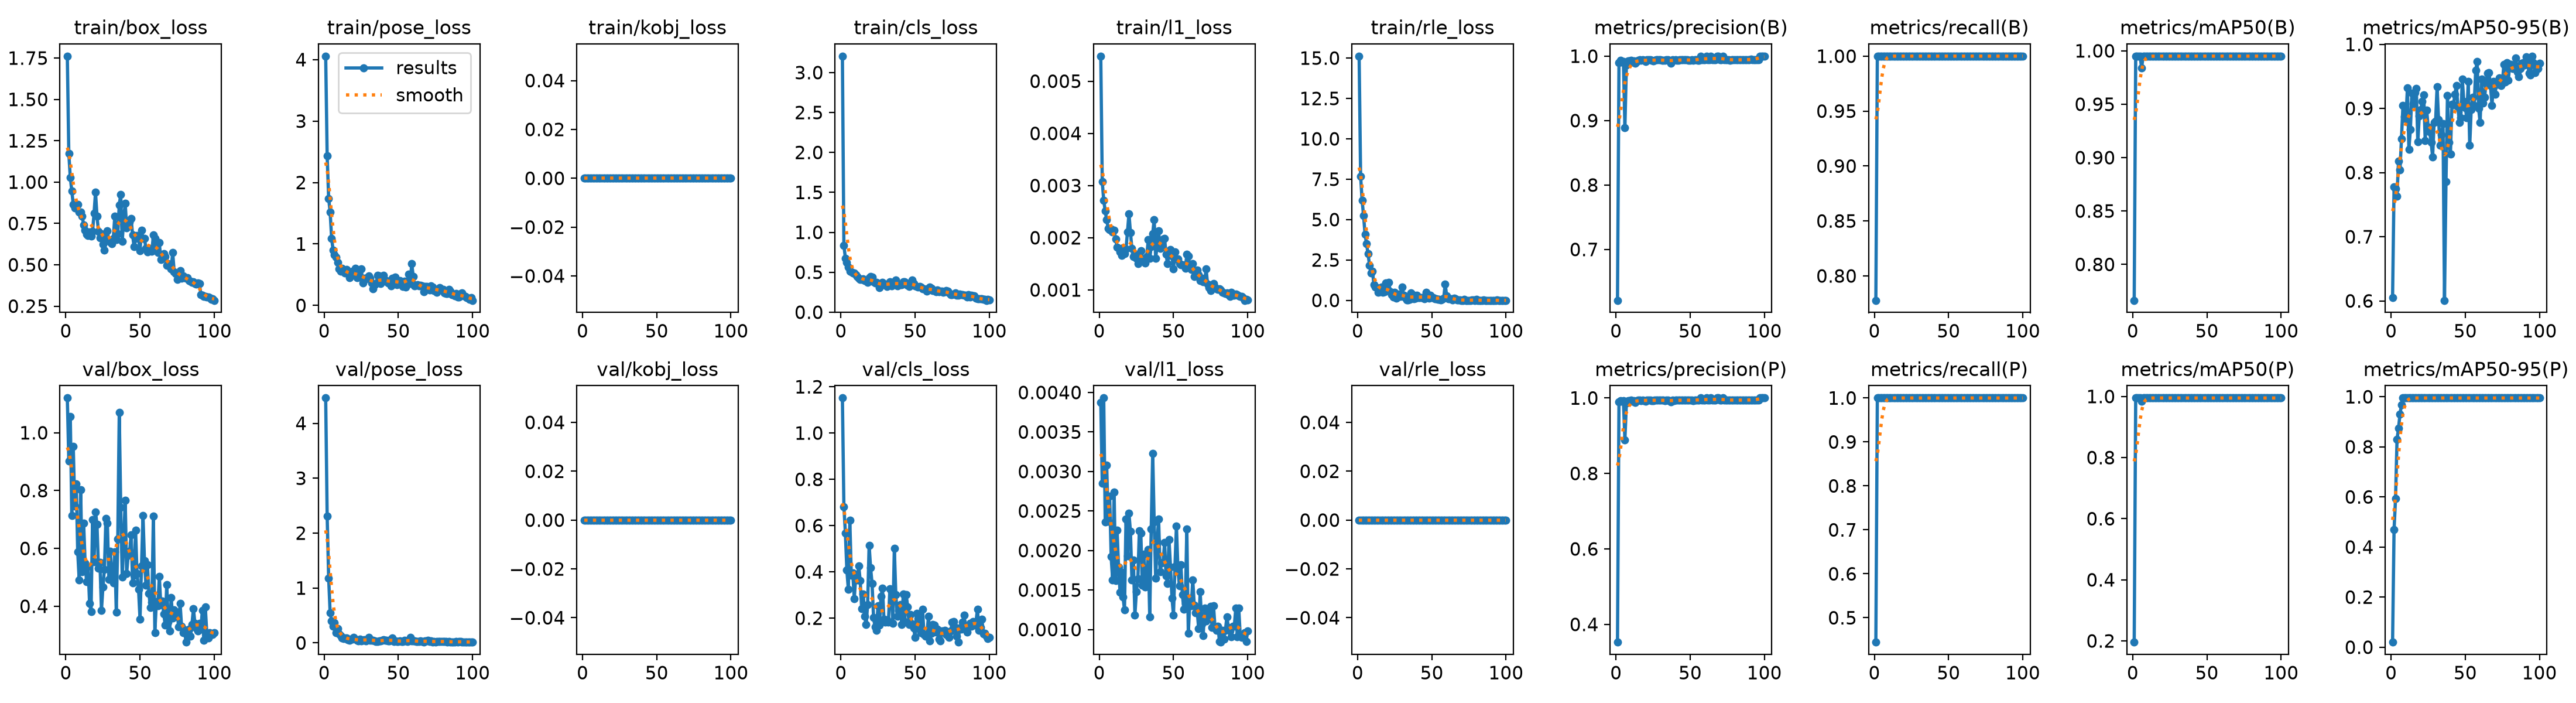

The data file committed next to this chart (first rows):
epoch, time, train/box_loss, train/pose_loss, train/kobj_loss, train/cls_loss, train/l1_loss, train/rle_loss, metrics/precision(B), metrics/recall(B), metrics/mAP50(B), metrics/mAP50-95(B), metrics/precision(P), metrics/recall(P), metrics/mAP50(P), metrics/mAP50-95(P), val/box_loss, val/pose_loss, val/kobj_loss, val/cls_loss, val/l1_loss, val/rle_loss, lr/pg0, lr/pg1
1, 5.055, 1.761, 4.057, 0, 3.205, 0.00548, 15.12, 0.621, 0.7778, 0.7664, 0.6052, 0.3528, 0.4444, 0.1959, 0.0201, 1.12, 4.461, 0, 1.151, 0.00387, 0, 0.0006496, 0.0006496
2, 8.08, 1.173, 2.434, 0, 0.8379, 0.00307, 7.685, 0.99, 1, 0.995, 0.7778, 0.99, 1, 0.995, 0.4691, 0.9012, 2.306, 0, 0.6826, 0.00285, 0, 0.001303, 0.001303
3, 11.08, 1.028, 1.742, 0, 0.6771, 0.00272, 6.197, 0.9935, 1, 0.995, 0.7751, 0.9935, 1, 0.995, 0.593, 1.055, 1.183, 0, 0.5682, 0.00393, 0, 0.001944, 0.001944
4, 14.05, 0.9473, 1.52, 0, 0.6207, 0.00251, 5.234, 0.991, 1, 0.995, 0.7634, 0.991, 1, 0.995, 0.829, 0.7137, 0.5482, 0, 0.4071, 0.00236, 0, 0.001941, 0.001941
5, 17.17, 0.8654, 1.092, 0, 0.5641, 0.00234, 4.086, 0.992, 1, 0.995, 0.8175, 0.992, 1, 0.995, 0.8737, 0.9529, 0.4037, 0, 0.3247, 0.00308, 0, 0.001921, 0.001921
6, 20.18, 0.8444, 0.8975, 0, 0.5111, 0.00218, 3.493, 0.8891, 1, 0.984, 0.804, 0.8891, 1, 0.984, 0.9304, 0.746, 0.3055, 0, 0.6232, 0.00237, 0, 0.001901, 0.001901
7, 23.2, 0.8589, 0.8191, 0, 0.5044, 0.00216, 2.887, 0.9861, 1, 0.995, 0.8528, 0.9861, 1, 0.995, 0.9681, 0.8222, 0.3683, 0, 0.3847, 0.00269, 0, 0.001881, 0.001881
8, 26.21, 0.8639, 0.786, 0, 0.4941, 0.00217, 2.176, 0.9922, 1, 0.995, 0.905, 0.9922, 1, 0.995, 0.995, 0.5888, 0.1829, 0, 0.3941, 0.00192, 0, 0.001861, 0.001861
9, 29.35, 0.8204, 0.6985, 0, 0.4889, 0.00211, 1.69, 0.9929, 1, 0.995, 0.8874, 0.9929, 1, 0.995, 0.995, 0.491, 0.2566, 0, 0.2839, 0.00163, 0, 0.001842, 0.001842
10, 32.34, 0.8183, 0.5972, 0, 0.4651, 0.00214, 1.785, 0.9938, 1, 0.995, 0.8836, 0.9938, 1, 0.995, 0.995, 0.8038, 0.1649, 0, 0.3827, 0.00274, 0, 0.001822, 0.001822
11, 35.33, 0.7948, 0.5597, 0, 0.4451, 0.00198, 0.9733, 0.9907, 1, 0.995, 0.932, 0.9907, 1, 0.995, 0.995, 0.5193, 0.1374, 0, 0.3658, 0.00162, 0, 0.001802, 0.001802
12, 38.33, 0.7419, 0.608, 0, 0.4255, 0.00182, 0.8214, 0.9929, 1, 0.995, 0.8365, 0.9929, 1, 0.995, 0.995, 0.6873, 0.09059, 0, 0.4258, 0.00226, 0, 0.001782, 0.001782
13, 41.47, 0.708, 0.5691, 0, 0.4063, 0.00179, 0.7957, 0.9886, 1, 0.995, 0.8672, 0.9886, 1, 0.995, 0.995, 0.5488, 0.08455, 0, 0.3612, 0.00179, 0, 0.001762, 0.001762
14, 44.46, 0.6856, 0.5239, 0, 0.412, 0.00173, 0.5108, 0.992, 1, 0.995, 0.9235, 0.992, 1, 0.995, 0.995, 0.4838, 0.09039, 0, 0.2402, 0.00147, 0, 0.001743, 0.001743
15, 47.43, 0.6771, 0.5883, 0, 0.4208, 0.00166, 0.5353, 0.9939, 1, 0.995, 0.907, 0.9939, 1, 0.995, 0.995, 0.5377, 0.08997, 0, 0.305, 0.00172, 0, 0.001723, 0.001723
16, 50.39, 0.7, 0.5312, 0, 0.3961, 0.00181, 0.8381, 0.9945, 1, 0.995, 0.9246, 0.9945, 1, 0.995, 0.995, 0.4097, 0.06128, 0, 0.2079, 0.00141, 0, 0.001703, 0.001703
17, 53.52, 0.6723, 0.4526, 0, 0.396, 0.00169, 0.4922, 0.9932, 1, 0.995, 0.9314, 0.9932, 1, 0.995, 0.995, 0.3821, 0.04778, 0, 0.1721, 0.00125, 0, 0.001683, 0.001683
18, 56.5, 0.7005, 0.502, 0, 0.3759, 0.00178, 0.54, 0.9944, 1, 0.995, 0.8478, 0.9944, 1, 0.995, 0.995, 0.6993, 0.06905, 0, 0.2574, 0.0024, 0, 0.001663, 0.001663
19, 59.47, 0.81, 0.557, 0, 0.4284, 0.00211, 1.073, 0.9933, 1, 0.995, 0.888, 0.9933, 1, 0.995, 0.995, 0.5541, 0.06774, 0, 0.5153, 0.00193, 0, 0.001644, 0.001644
20, 62.46, 0.9387, 0.5126, 0, 0.4447, 0.00246, 0.6754, 0.992, 1, 0.995, 0.8982, 0.992, 1, 0.995, 0.995, 0.7265, 0.09904, 0, 0.4179, 0.00247, 0, 0.001624, 0.001624
21, 65.59, 0.7933, 0.6054, 0, 0.438, 0.0021, 1.103, 0.9944, 1, 0.995, 0.9115, 0.9944, 1, 0.995, 0.995, 0.6823, 0.06652, 0, 0.3489, 0.00224, 0, 0.001604, 0.001604
22, 68.57, 0.7023, 0.4474, 0, 0.3778, 0.00179, 0.5224, 0.9941, 1, 0.995, 0.9209, 0.9941, 1, 0.995, 0.995, 0.5315, 0.04374, 0, 0.2021, 0.00163, 0, 0.001584, 0.001584
23, 71.54, 0.6636, 0.5124, 0, 0.3624, 0.00164, 0.3681, 0.9941, 1, 0.995, 0.85, 0.9941, 1, 0.995, 0.995, 0.5515, 0.03507, 0, 0.1614, 0.00188, 0, 0.001564, 0.001564
24, 74.53, 0.6877, 0.4565, 0, 0.3705, 0.0017, 0.1959, 0.9935, 1, 0.995, 0.8971, 0.9935, 1, 0.995, 0.995, 0.386, 0.06339, 0, 0.1472, 0.00118, 0, 0.001545, 0.001545
25, 77.5, 0.6243, 0.5904, 0, 0.3574, 0.00161, 0.5004, 0.9929, 1, 0.995, 0.8709, 0.9929, 1, 0.995, 0.995, 0.467, 0.03438, 0, 0.2547, 0.00148, 0, 0.001525, 0.001525
26, 80.63, 0.5899, 0.3633, 0, 0.3079, 0.0015, 0.1265, 0.9939, 1, 0.995, 0.8634, 0.9939, 1, 0.995, 0.995, 0.527, 0.04697, 0, 0.1695, 0.00164, 0, 0.001505, 0.001505
27, 83.6, 0.6614, 0.438, 0, 0.3471, 0.00168, 0.1904, 0.994, 1, 0.995, 0.8468, 0.994, 1, 0.995, 0.995, 0.7033, 0.05989, 0, 0.2929, 0.00225, 0, 0.001485, 0.001485
28, 86.56, 0.7038, 0.4365, 0, 0.3721, 0.00175, 0.3741, 0.994, 1, 0.995, 0.8246, 0.994, 1, 0.995, 0.995, 0.6871, 0.03832, 0, 0.3292, 0.00222, 0, 0.001465, 0.001465
29, 89.52, 0.6455, 0.4547, 0, 0.3452, 0.00157, 0.2333, 0.9943, 1, 0.995, 0.8784, 0.9943, 1, 0.995, 0.995, 0.4925, 0.06172, 0, 0.196, 0.00156, 0, 0.001446, 0.001446
30, 92.62, 0.6388, 0.482, 0, 0.3528, 0.00156, 0.8292, 0.9943, 1, 0.995, 0.8804, 0.9943, 1, 0.995, 0.995, 0.5898, 0.1059, 0, 0.1826, 0.00195, 0, 0.001426, 0.001426
31, 95.62, 0.6292, 0.438, 0, 0.3226, 0.00151, 0.3321, 0.9936, 1, 0.995, 0.9336, 0.9936, 1, 0.995, 0.995, 0.501, 0.04404, 0, 0.1921, 0.00154, 0, 0.001406, 0.001406
32, 98.6, 0.6583, 0.3695, 0, 0.337, 0.00164, 0.1793, 0.9939, 1, 0.995, 0.8826, 0.9939, 1, 0.995, 0.995, 0.4802, 0.05247, 0, 0.1814, 0.00161, 0, 0.001386, 0.001386
33, 101.6, 0.7947, 0.2721, 0, 0.38, 0.00196, 0.00733, 0.9935, 1, 0.995, 0.8423, 0.9935, 1, 0.995, 0.995, 0.5876, 0.04467, 0, 0.3268, 0.00201, 0, 0.001366, 0.001366
34, 104.7, 0.6518, 0.3407, 0, 0.3312, 0.0016, 0.01536, 0.994, 1, 0.995, 0.8589, 0.994, 1, 0.995, 0.995, 0.379, 0.04036, 0, 0.3148, 0.00116, 0, 0.001347, 0.001347
35, 107.7, 0.689, 0.3522, 0, 0.371, 0.00183, 0.06469, 0.9945, 1, 0.995, 0.8759, 0.9945, 1, 0.995, 0.995, 0.6318, 0.03036, 0, 0.1772, 0.00227, 0, 0.001327, 0.001327
36, 110.7, 0.8623, 0.4893, 0, 0.372, 0.00208, 0.4534, 0.9927, 1, 0.995, 0.6008, 0.9927, 1, 0.995, 0.995, 1.071, 0.02954, 0, 0.5028, 0.00323, 0, 0.001307, 0.001307
37, 113.7, 0.9253, 0.4834, 0, 0.402, 0.00235, 0.3509, 0.9892, 1, 0.995, 0.7855, 0.9892, 1, 0.995, 0.995, 0.743, 0.03432, 0, 0.301, 0.00236, 0, 0.001287, 0.001287
38, 116.8, 0.6431, 0.3553, 0, 0.3286, 0.0016, 0.1124, 0.9943, 1, 0.995, 0.9204, 0.9943, 1, 0.995, 0.995, 0.5006, 0.03568, 0, 0.2091, 0.00165, 0, 0.001267, 0.001267
39, 119.8, 0.7758, 0.4215, 0, 0.3427, 0.00187, 0.1273, 0.9934, 1, 0.995, 0.8469, 0.9934, 1, 0.995, 0.995, 0.6211, 0.04532, 0, 0.2345, 0.00212, 0, 0.001248, 0.001248
40, 122.8, 0.8713, 0.4864, 0, 0.3472, 0.00213, 0.2993, 0.9942, 1, 0.995, 0.8285, 0.9942, 1, 0.995, 0.995, 0.7665, 0.0575, 0, 0.2574, 0.0024, 0, 0.001228, 0.001228
41, 125.8, 0.7233, 0.3956, 0, 0.3403, 0.00179, 0.1749, 0.9938, 1, 0.995, 0.9068, 0.9938, 1, 0.995, 0.995, 0.5139, 0.04764, 0, 0.1724, 0.00173, 0, 0.001208, 0.001208
42, 128.9, 0.764, 0.4075, 0, 0.3791, 0.00186, 0.1717, 0.9937, 1, 0.995, 0.9055, 0.9937, 1, 0.995, 0.995, 0.5769, 0.05036, 0, 0.304, 0.00184, 0, 0.001188, 0.001188
43, 131.9, 0.7575, 0.3672, 0, 0.3838, 0.00197, 0.1544, 0.9941, 1, 0.995, 0.9221, 0.9941, 1, 0.995, 0.995, 0.5898, 0.04048, 0, 0.186, 0.00185, 0, 0.001168, 0.001168
44, 134.9, 0.7782, 0.3721, 0, 0.3666, 0.00199, 0.181, 0.9944, 1, 0.995, 0.9359, 0.9944, 1, 0.995, 0.995, 0.6473, 0.03432, 0, 0.3006, 0.0021, 0, 0.001149, 0.001149
45, 137.9, 0.6794, 0.3221, 0, 0.3362, 0.00168, 0.09072, 0.994, 1, 0.995, 0.903, 0.994, 1, 0.995, 0.995, 0.4812, 0.06888, 0, 0.2486, 0.00168, 0, 0.001129, 0.001129
46, 141, 0.609, 0.4391, 0, 0.3202, 0.0015, 0.5019, 0.9942, 1, 0.995, 0.8785, 0.9942, 1, 0.995, 0.995, 0.5075, 0.08651, 0, 0.1736, 0.00158, 0, 0.001109, 0.001109
47, 143.9, 0.6601, 0.4048, 0, 0.3662, 0.00171, 0.2224, 0.9943, 1, 0.995, 0.8854, 0.9943, 1, 0.995, 0.995, 0.6627, 0.02623, 0, 0.2167, 0.00214, 0, 0.001089, 0.001089
48, 146.9, 0.6775, 0.4596, 0, 0.3998, 0.00177, 0.1283, 0.9943, 1, 0.995, 0.9461, 0.9943, 1, 0.995, 0.995, 0.5122, 0.03822, 0, 0.1739, 0.00179, 0, 0.001069, 0.001069
49, 149.9, 0.6642, 0.3411, 0, 0.3602, 0.00165, 0.3047, 0.9937, 1, 0.995, 0.9114, 0.9937, 1, 0.995, 0.995, 0.458, 0.02387, 0, 0.157, 0.0014, 0, 0.00105, 0.00105
50, 153, 0.5848, 0.3669, 0, 0.3288, 0.0014, 0.176, 0.9937, 1, 0.995, 0.9011, 0.9937, 1, 0.995, 0.995, 0.3558, 0.02883, 0, 0.117, 0.00118, 0, 0.00103, 0.00103
51, 156, 0.7096, 0.4, 0, 0.3185, 0.00173, 0.1735, 0.9944, 1, 0.995, 0.8859, 0.9944, 1, 0.995, 0.995, 0.539, 0.03232, 0, 0.221, 0.0018, 0, 0.00101, 0.00101
52, 159, 0.6587, 0.3576, 0, 0.318, 0.00159, 0.08679, 0.9934, 1, 0.995, 0.9417, 0.9934, 1, 0.995, 0.995, 0.7133, 0.02321, 0, 0.1985, 0.00231, 0, 0.0009902, 0.0009902
53, 162, 0.6596, 0.3123, 0, 0.3194, 0.00159, 0.09455, 0.9942, 1, 0.995, 0.8423, 0.9942, 1, 0.995, 0.995, 0.5572, 0.02972, 0, 0.1515, 0.00177, 0, 0.0009704, 0.0009704
54, 165.1, 0.5979, 0.3955, 0, 0.3172, 0.0015, 0.04423, 0.994, 1, 0.995, 0.8987, 0.994, 1, 0.995, 0.995, 0.473, 0.04379, 0, 0.1377, 0.00155, 0, 0.0009506, 0.0009506
55, 168.1, 0.5762, 0.2995, 0, 0.2892, 0.00148, 0.07175, 0.9938, 1, 0.995, 0.9171, 0.9938, 1, 0.995, 0.995, 0.5441, 0.03941, 0, 0.2392, 0.00182, 0, 0.0009308, 0.0009308
56, 171, 0.598, 0.3878, 0, 0.2925, 0.00148, 0.03799, 0.9939, 1, 0.995, 0.9045, 0.9939, 1, 0.995, 0.995, 0.4447, 0.02513, 0, 0.13, 0.00144, 0, 0.000911, 0.000911
57, 174, 0.5954, 0.5101, 0, 0.2823, 0.00147, 0.07334, 1, 1, 0.995, 0.9593, 1, 1, 0.995, 0.995, 0.3947, 0.03628, 0, 0.1231, 0.00126, 0, 0.0008912, 0.0008912
58, 177, 0.5823, 0.3605, 0, 0.2638, 0.00141, 0.1174, 0.9947, 1, 0.995, 0.973, 0.9947, 1, 0.995, 0.995, 0.4141, 0.09931, 0, 0.1293, 0.00133, 0, 0.0008714, 0.0008714
59, 180.1, 0.6789, 0.6801, 0, 0.2979, 0.00168, 1.004, 0.9945, 1, 0.995, 0.9, 0.9945, 1, 0.995, 0.995, 0.7116, 0.03158, 0, 0.2087, 0.00227, 0, 0.0008516, 0.0008516
60, 183.1, 0.6594, 0.4698, 0, 0.313, 0.00165, 0.2887, 0.9942, 1, 0.995, 0.8779, 0.9942, 1, 0.995, 0.995, 0.3094, 0.03995, 0, 0.1023, 0.00095, 0, 0.0008318, 0.0008318
... 40 more rows
